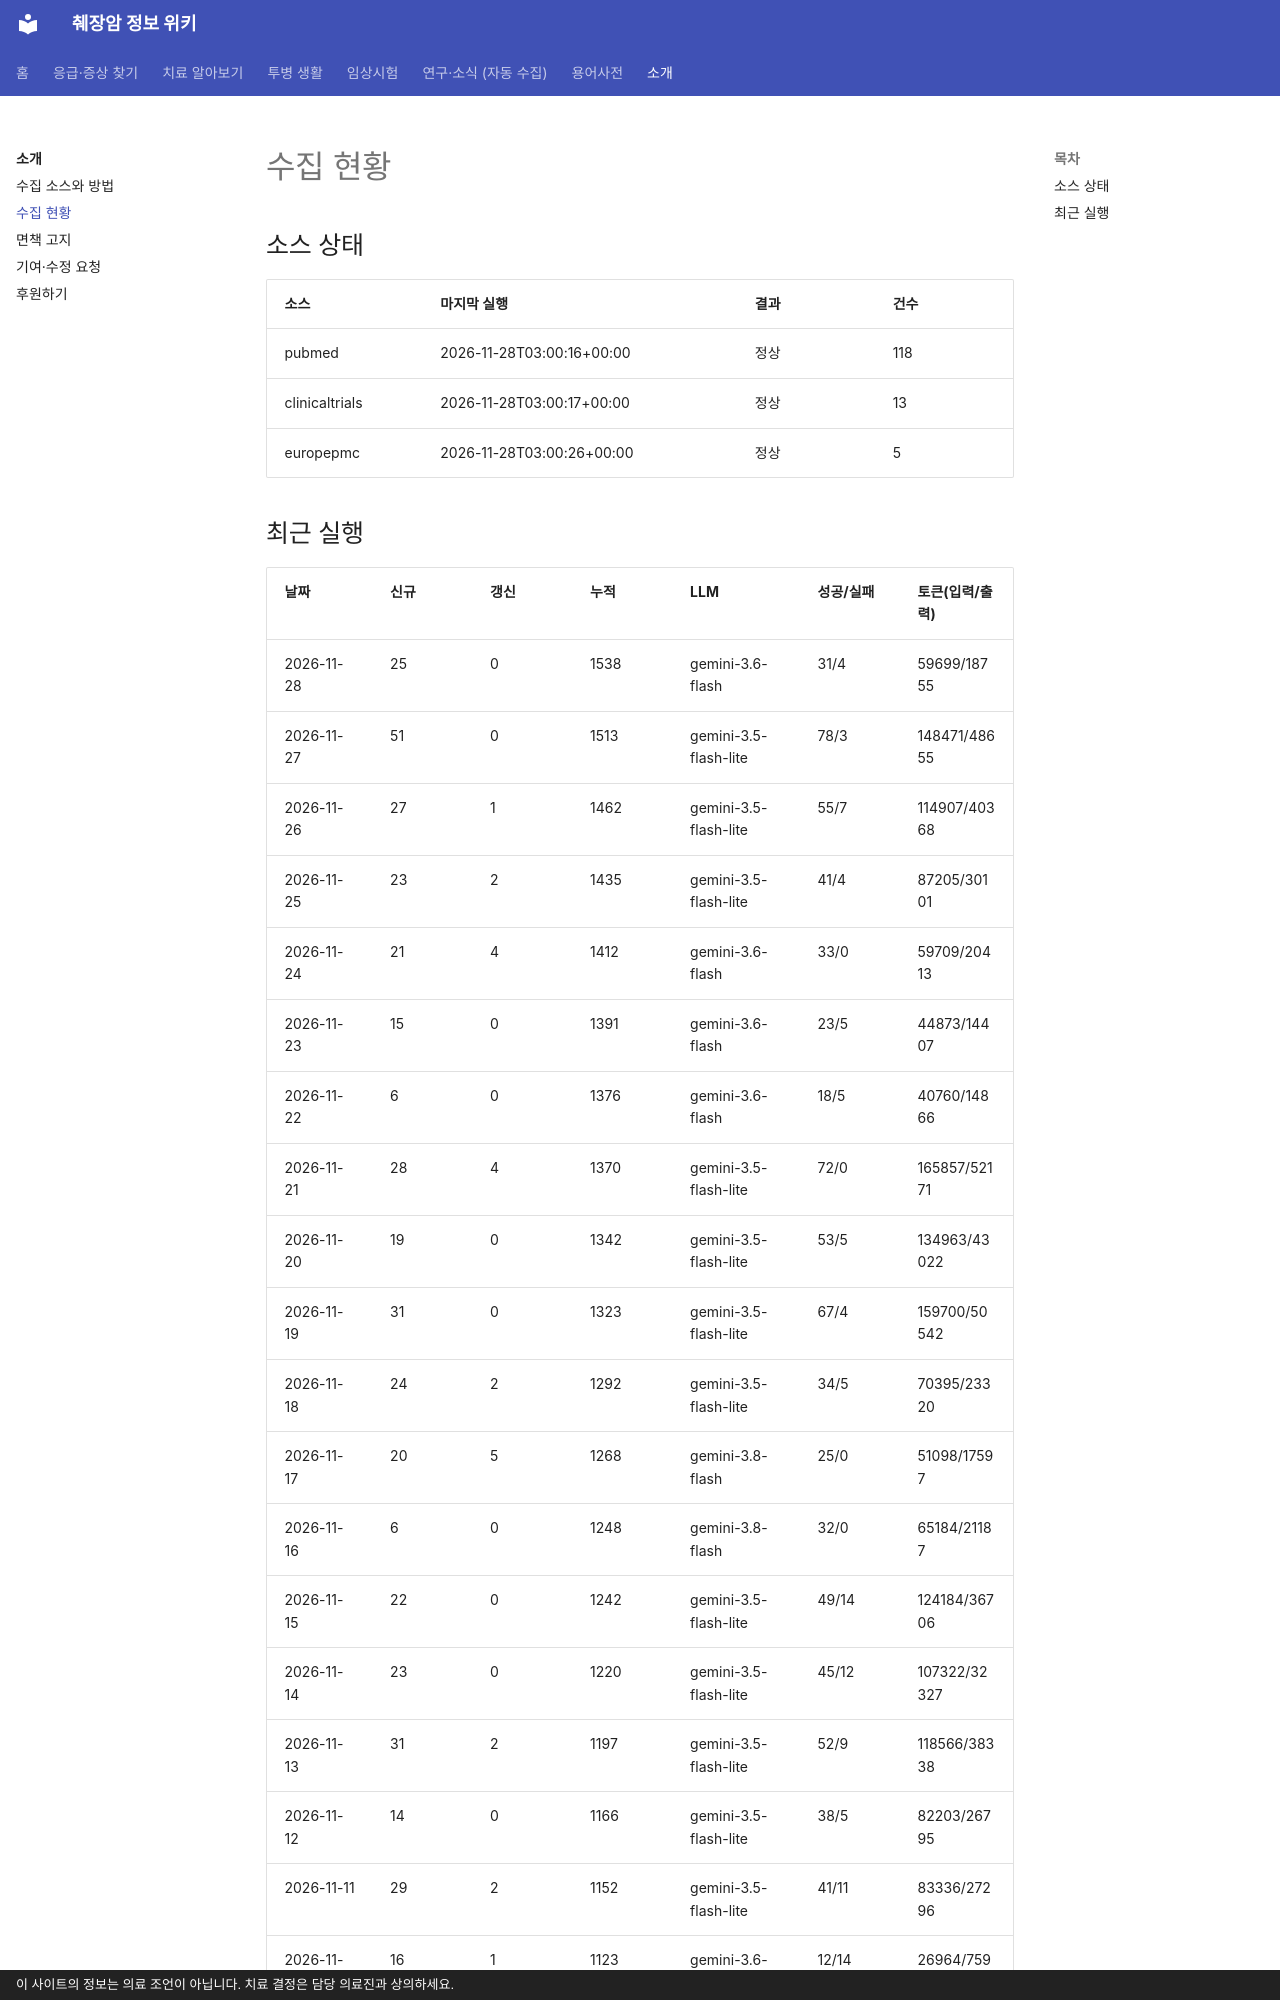

repository: hizorro88-rgb/papersearcher · page: _generated/status/index.html · generator: mkdocs · copyright: 이 사이트의 정보는 의료 조언이 아닙니다. 치료 결정은 담당 의료진과 상의하세요.

---
title: "수집 현황"
description: "소스별 상태와 실행 기록"
comments: false
search:
  boost: 0.4
---

# 수집 현황

## 소스 상태

| 소스 | 마지막 실행 | 결과 | 건수 |
|---|---|---|---|
| pubmed | 2026-11-28T03:00:16+00:00 | 정상 | 118 |
| clinicaltrials | 2026-11-28T03:00:17+00:00 | 정상 | 13 |
| europepmc | 2026-11-28T03:00:26+00:00 | 정상 | 5 |
